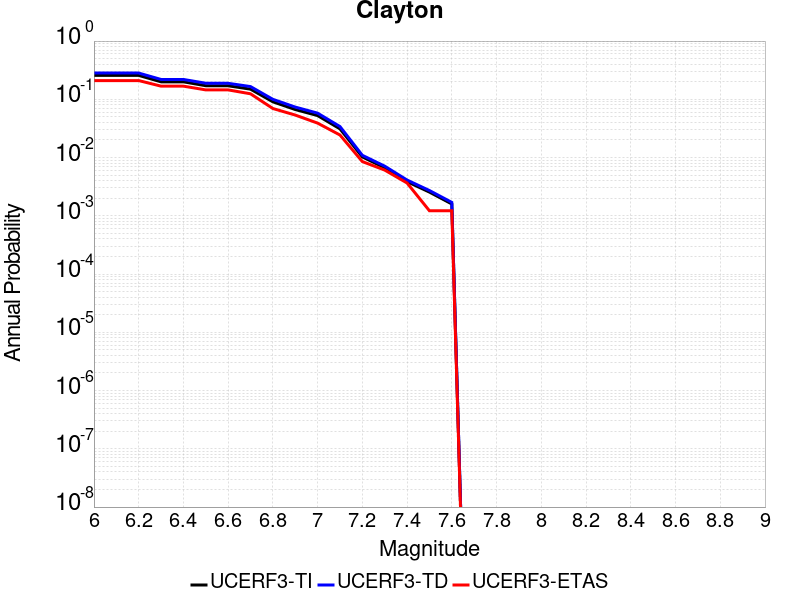

Source data for this figure (header and first rows):
Magnitude, UCERF3-TI Prob, UCERF3-TD Prob, UCERF3-ETAS Prob
6.0, 0.2575, 0.2824, 0.2098
6.1, 0.2575, 0.2824, 0.2098
6.2, 0.2575, 0.2824, 0.2098
6.3, 0.1997, 0.2193, 0.1683
6.4, 0.1997, 0.2193, 0.1683
6.5, 0.1712, 0.1888, 0.1451
6.6, 0.1707, 0.1883, 0.1451
6.7, 0.1494, 0.1654, 0.1244
6.8, 0.09064, 0.0999, 0.06951
6.9, 0.0668, 0.07358, 0.05366
7.0, 0.05258, 0.05785, 0.03902
7.1, 0.0311, 0.03407, 0.02439
7.2, 0.01026, 0.01093, 0.008537
7.3, 0.006679, 0.00712, 0.006098
7.4, 0.00386, 0.004111, 0.003659
7.5, 0.002553, 0.002716, 0.00122
7.6, 0.001597, 0.0017, 0.00122
